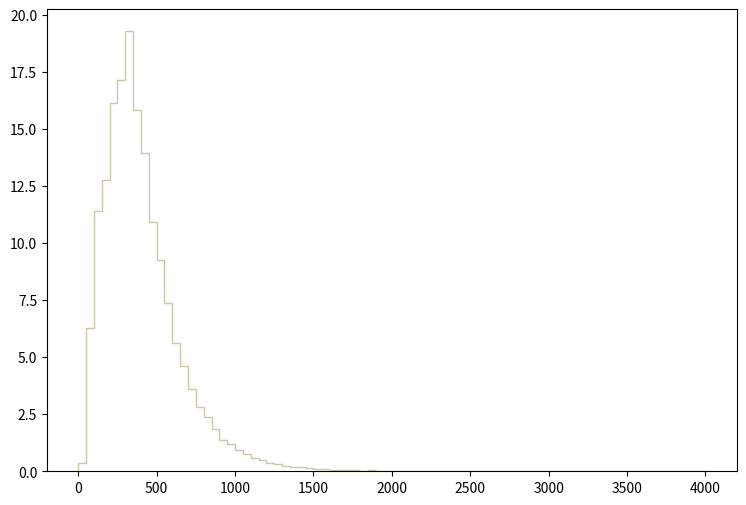

This figure's Python source: (Note: this script raises an exception after producing the figure.)
def selection_12():

    # Library import
    import numpy
    import matplotlib
    import matplotlib.pyplot   as plt
    import matplotlib.gridspec as gridspec

    # Library version
    matplotlib_version = matplotlib.__version__
    numpy_version      = numpy.__version__

    # Histo binning
    xBinning = numpy.linspace(0.0,4000.0,81,endpoint=True)

    # Creating data sequence: middle of each bin
    xData = numpy.array([25.0,75.0,125.0,175.0,225.0,275.0,325.0,375.0,425.0,475.0,525.0,575.0,625.0,675.0,725.0,775.0,825.0,875.0,925.0,975.0,1025.0,1075.0,1125.0,1175.0,1225.0,1275.0,1325.0,1375.0,1425.0,1475.0,1525.0,1575.0,1625.0,1675.0,1725.0,1775.0,1825.0,1875.0,1925.0,1975.0,2025.0,2075.0,2125.0,2175.0,2225.0,2275.0,2325.0,2375.0,2425.0,2475.0,2525.0,2575.0,2625.0,2675.0,2725.0,2775.0,2825.0,2875.0,2925.0,2975.0,3025.0,3075.0,3125.0,3175.0,3225.0,3275.0,3325.0,3375.0,3425.0,3475.0,3525.0,3575.0,3625.0,3675.0,3725.0,3775.0,3825.0,3875.0,3925.0,3975.0])

    # Creating weights for histo: y13_THT_0
    y13_THT_0_weights = numpy.array([0.15036746632,2.54386416856,3.72734446089,4.52871558798,4.81883556158,4.76222756673,4.4437995957,3.87063604785,3.43191648777,2.76676174828,2.3598849853,1.94947022264,1.50013666352,1.29139148251,1.0189607073,0.870362320815,0.757144331115,0.576703547532,0.451102358959,0.399800603626,0.313118171513,0.279506614571,0.217590580204,0.180440983584,0.134446227768,0.129139148251,0.11144882986,0.0831443524356,0.0778372729184,0.0477637956545,0.0353805847811,0.0406876762983,0.0265354375858,0.0194593222296,0.0194593222296,0.0123832028734,0.0159212625515,0.0123832028734,0.0141522347124,0.00707611535622,0.00353805847811,0.00884514719527,0.00353805847811,0.00530708751716,0.00353805847811,0.00353805847811,0.00353805847811,0.0,0.00353805847811,0.00353805847811,0.0,0.00176902903905,0.0,0.0,0.0,0.0,0.0,0.00176902903905,0.0,0.0,0.00176902903905,0.0,0.0,0.0,0.0,0.0,0.0,0.0,0.0,0.0,0.0,0.0,0.0,0.0,0.0,0.0,0.0,0.0,0.0,0.0])

    # Creating weights for histo: y13_THT_1
    y13_THT_1_weights = numpy.array([0.096173520659,1.70758928669,2.36044851839,2.92999959859,3.15765256385,3.16830169542,2.95578309498,2.43307236628,2.22051659539,1.69906206773,1.54621561466,1.24387604187,1.05787435458,0.844184285719,0.662539134018,0.586639091435,0.486177780523,0.377207636026,0.300290921923,0.256440912434,0.214769610388,0.172036712547,0.128225472228,0.0993710978739,0.0940437343129,0.0747973594619,0.0523699542376,0.0470101364849,0.0470269231358,0.0480804053831,0.0320656886451,0.0331262932285,0.0128257686611,0.00855036855512,0.016027086901,0.0117460952416,0.00213731755713,0.0117527819242,0.00427649923188,0.00427649923188,0.00320690819467,0.00320614280332,0.00213731755713,0.00320504447674,0.0,0.00106959063753,0.0,0.0,0.0,0.0,0.0021354538392,0.00213468804818,0.0,0.0,0.0,0.0,0.0,0.0,0.0,0.0,0.0,0.0,0.00213468804818,0.0,0.0,0.0,0.0,0.0,0.0,0.0,0.0,0.0,0.0,0.0,0.0,0.0,0.0,0.0,0.0,0.0])

    # Creating weights for histo: y13_THT_2
    y13_THT_2_weights = numpy.array([0.0625016136889,1.15489105294,1.68198796838,2.0021352385,2.17991727744,2.18061207759,1.95630042846,1.65976516352,1.45142631789,1.19516986176,1.00697062054,0.816687778868,0.687517750577,0.577098126394,0.470150902971,0.409038489586,0.299313305554,0.255562175972,0.192366082131,0.16875435696,0.143059271332,0.110419504184,0.0930579403812,0.077779777035,0.0652794542973,0.0659739344494,0.0305563466923,0.0236117211713,0.0333341953007,0.0194449482588,0.0159726354983,0.0111113984336,0.00902800997728,0.0159726354983,0.00486123706469,0.00555569721679,0.0013889247042,0.00694462552098,0.00416677291259,0.0013889247042,0.00416677291259,0.0013889247042,0.0013889247042,0.0013889247042,0.0020833872563,0.00277784940839,0.0,0.000694462552098,0.0,0.0013889247042,0.0,0.0013889247042,0.0,0.0,0.0,0.0,0.0,0.0,0.0,0.0,0.0,0.0,0.0,0.0,0.0,0.0,0.0,0.0,0.0,0.0,0.0,0.0,0.0,0.0,0.0,0.0,0.0,0.0,0.0,0.0])

    # Creating weights for histo: y13_THT_3
    y13_THT_3_weights = numpy.array([0.0436223347503,0.827401479775,1.18633720114,1.42294088115,1.55902372716,1.49311610488,1.4139320781,1.18254399986,0.97865713092,0.850635087631,0.720242243541,0.587004598488,0.473207360009,0.390230091951,0.307252823894,0.25888896754,0.231862118401,0.165954456115,0.127073722968,0.110478277357,0.0900895504626,0.0739682650114,0.0587952998809,0.0436223347503,0.037458292666,0.0360358281851,0.0346133597041,0.0194403785735,0.0203886908942,0.0156471372909,0.0170696017719,0.0132763564892,0.00853480288593,0.00758649056528,0.00758649056528,0.00663817824462,0.00284493376198,0.00331908952231,0.00379324488264,0.00142246688099,0.00189662264132,0.00189662264132,0.00142246688099,0.000948311120659,0.0,0.000948311120659,0.0,0.000948311120659,0.0,0.000948311120659,0.0,0.00047415576033,0.0,0.0,0.0,0.0,0.0,0.0,0.0,0.0,0.0,0.0,0.0,0.0,0.00047415576033,0.0,0.0,0.0,0.0,0.0,0.0,0.0,0.0,0.0,0.0,0.0,0.0,0.0,0.0,0.0])

    # Creating weights for histo: y13_THT_4
    y13_THT_4_weights = numpy.array([0.0,0.0,0.0,0.0,0.0,0.0,0.0,0.0,0.0,0.0,0.0,0.0,0.0,0.0,0.0,0.0,0.0,0.0,0.0,0.0,0.0,0.0,0.0,0.0,0.0,0.0,0.0,0.0,0.0,0.0,0.0,0.0,0.0,0.0,0.0,0.0,0.0,0.0,0.0,0.0,0.0,0.0,0.0,0.0,0.0,0.0,0.0,0.0,0.0,0.0,0.0,0.0,0.0,0.0,0.0,0.0,0.0,0.0,0.0,0.0,0.0,0.0,0.0,0.0,0.0,0.0,0.0,0.0,0.0,0.0,0.0,0.0,0.0,0.0,0.0,0.0,0.0,0.0,0.0,0.0])

    # Creating weights for histo: y13_THT_5
    y13_THT_5_weights = numpy.array([0.0,0.0,2.10674221742,1.0529581672,0.0,0.0,0.0,0.0,0.0,0.0,0.0,0.0,0.0,0.0,0.0,0.0,0.0,0.0,0.0,0.0,0.0,0.0,0.0,0.0,0.0,0.0,0.0,0.0,0.0,0.0,0.0,0.0,0.0,0.0,0.0,0.0,0.0,0.0,0.0,0.0,0.0,0.0,0.0,0.0,0.0,0.0,0.0,0.0,0.0,0.0,0.0,0.0,0.0,0.0,0.0,0.0,0.0,0.0,0.0,0.0,0.0,0.0,0.0,0.0,0.0,0.0,0.0,0.0,0.0,0.0,0.0,0.0,0.0,0.0,0.0,0.0,0.0,0.0,0.0,0.0])

    # Creating weights for histo: y13_THT_6
    y13_THT_6_weights = numpy.array([0.0,0.0,0.0,0.0,3.22355653936,3.91648758464,6.91005084012,5.06774515126,0.0,0.0,0.0,0.0,0.0,0.0,0.0,0.0,0.0,0.0,0.0,0.0,0.0,0.0,0.0,0.0,0.0,0.0,0.0,0.0,0.0,0.0,0.0,0.0,0.0,0.0,0.0,0.0,0.0,0.0,0.0,0.0,0.0,0.0,0.0,0.0,0.0,0.0,0.0,0.0,0.0,0.0,0.0,0.0,0.0,0.0,0.0,0.0,0.0,0.0,0.0,0.0,0.0,0.0,0.0,0.0,0.0,0.0,0.0,0.0,0.0,0.0,0.0,0.0,0.0,0.0,0.0,0.0,0.0,0.0,0.0,0.0])

    # Creating weights for histo: y13_THT_7
    y13_THT_7_weights = numpy.array([0.0,0.0,0.0,0.0,0.0,0.0,0.0,0.0,4.37471893037,3.21280871714,2.60323297969,2.07636941127,0.0,0.0,0.0,0.0,0.0,0.0,0.0,0.0,0.0,0.0,0.0,0.0,0.0,0.0,0.0,0.0,0.0,0.0,0.0,0.0,0.0,0.0,0.0,0.0,0.0,0.0,0.0,0.0,0.0,0.0,0.0,0.0,0.0,0.0,0.0,0.0,0.0,0.0,0.0,0.0,0.0,0.0,0.0,0.0,0.0,0.0,0.0,0.0,0.0,0.0,0.0,0.0,0.0,0.0,0.0,0.0,0.0,0.0,0.0,0.0,0.0,0.0,0.0,0.0,0.0,0.0,0.0,0.0])

    # Creating weights for histo: y13_THT_8
    y13_THT_8_weights = numpy.array([0.0,0.0,0.0,0.0,0.0,0.0,0.0,0.0,0.0,0.0,0.0,0.0,1.31077572066,1.04841824069,0.816446335376,0.423625755548,0.0,0.0,0.0,0.0,0.0,0.0,0.0,0.0,0.0,0.0,0.0,0.0,0.0,0.0,0.0,0.0,0.0,0.0,0.0,0.0,0.0,0.0,0.0,0.0,0.0,0.0,0.0,0.0,0.0,0.0,0.0,0.0,0.0,0.0,0.0,0.0,0.0,0.0,0.0,0.0,0.0,0.0,0.0,0.0,0.0,0.0,0.0,0.0,0.0,0.0,0.0,0.0,0.0,0.0,0.0,0.0,0.0,0.0,0.0,0.0,0.0,0.0,0.0,0.0])

    # Creating weights for histo: y13_THT_9
    y13_THT_9_weights = numpy.array([0.0,0.0,0.0,0.0,0.0,0.0,0.0,0.0,0.0,0.0,0.0,0.0,0.0,0.0,0.0,0.0,0.424432045545,0.350834347759,0.19518284527,0.164096913508,0.115967493091,0.0990156890494,0.0565609806345,0.0650786851446,0.0,0.0,0.0,0.0,0.0,0.0,0.0,0.0,0.0,0.0,0.0,0.0,0.0,0.0,0.0,0.0,0.0,0.0,0.0,0.0,0.0,0.0,0.0,0.0,0.0,0.0,0.0,0.0,0.0,0.0,0.0,0.0,0.0,0.0,0.0,0.0,0.0,0.0,0.0,0.0,0.0,0.0,0.0,0.0,0.0,0.0,0.0,0.0,0.0,0.0,0.0,0.0,0.0,0.0,0.0,0.0])

    # Creating weights for histo: y13_THT_10
    y13_THT_10_weights = numpy.array([0.0,0.0,0.0,0.0,0.0,0.0,0.0,0.0,0.0,0.0,0.0,0.0,0.0,0.0,0.0,0.0,0.0,0.0,0.0,0.0,0.0,0.0,0.0,0.0,0.032007230665,0.018294757707,0.00762592704651,0.0136817673588,0.00911792724347,0.00608509100035,0.0091035258683,0.0091871176666,0.0,0.0,0.0,0.0,0.0,0.0,0.0,0.0,0.0,0.0,0.0,0.0,0.0,0.0,0.0,0.0,0.0,0.0,0.0,0.0,0.0,0.0,0.0,0.0,0.0,0.0,0.0,0.0,0.0,0.0,0.0,0.0,0.0,0.0,0.0,0.0,0.0,0.0,0.0,0.0,0.0,0.0,0.0,0.0,0.0,0.0,0.0,0.0])

    # Creating weights for histo: y13_THT_11
    y13_THT_11_weights = numpy.array([0.0,0.0,0.0,0.0,0.0,0.0,0.0,0.0,0.0,0.0,0.0,0.0,0.0,0.0,0.0,0.0,0.0,0.0,0.0,0.0,0.0,0.0,0.0,0.0,0.0,0.0,0.0,0.0,0.0,0.0,0.0,0.0,0.00252724631491,0.00162449497444,0.00144392114531,0.000540700508915,0.000180970247521,0.00108431958418,0.000361809215378,0.000180003628817,0.000723210424343,0.000180503377,0.0,0.000361395780686,0.0,0.0,0.0,0.000180203012211,0.0,0.0,0.000180755041269,0.000180766975784,0.0,0.0,0.0,0.0,0.0,0.0,0.0,0.0,0.0,0.0,0.0,0.0,0.0,0.0,0.0,0.0,0.0,0.0,0.0,0.0,0.0,0.0,0.0,0.0,0.0,0.0,0.0,0.0])

    # Creating weights for histo: y13_THT_12
    y13_THT_12_weights = numpy.array([0.0,0.048601296,0.0,0.0,0.0,0.0,0.0,0.0,0.0,0.0,0.0,0.0,0.0,0.0,0.0,0.0,0.0,0.0,0.0,0.0,0.0,0.0,0.0,0.0,0.0,0.0,0.0,0.0,0.0,0.0,0.0,0.0,0.0,0.0,0.0,0.0,0.0,0.0,0.0,0.0,0.0,0.0,0.0,0.0,0.0,0.0,0.0,0.0,0.0,0.0,0.0,0.0,0.0,0.0,0.0,0.0,0.0,0.0,0.0,0.0,0.0,0.0,0.0,0.0,0.0,0.0,0.0,0.0,0.0,0.0,0.0,0.0,0.0,0.0,0.0,0.0,0.0,0.0,0.0,0.0])

    # Creating weights for histo: y13_THT_13
    y13_THT_13_weights = numpy.array([0.0,0.0,0.341401305308,0.82324848727,0.0,0.0,0.0,0.0,0.0,0.0,0.0,0.0,0.0,0.0,0.0,0.0,0.0,0.0,0.0,0.0,0.0,0.0,0.0,0.0,0.0,0.0,0.0,0.0,0.0,0.0,0.0,0.0,0.0,0.0,0.0,0.0,0.0,0.0,0.0,0.0,0.0,0.0,0.0,0.0,0.0,0.0,0.0,0.0,0.0,0.0,0.0,0.0,0.0,0.0,0.0,0.0,0.0,0.0,0.0,0.0,0.0,0.0,0.0,0.0,0.0,0.0,0.0,0.0,0.0,0.0,0.0,0.0,0.0,0.0,0.0,0.0,0.0,0.0,0.0,0.0])

    # Creating weights for histo: y13_THT_14
    y13_THT_14_weights = numpy.array([0.0,0.0,0.0,0.0,1.21010202833,1.62812376457,1.59530829634,1.61136400813,0.0,0.0,0.0,0.0,0.0,0.0,0.0,0.0,0.0,0.0,0.0,0.0,0.0,0.0,0.0,0.0,0.0,0.0,0.0,0.0,0.0,0.0,0.0,0.0,0.0,0.0,0.0,0.0,0.0,0.0,0.0,0.0,0.0,0.0,0.0,0.0,0.0,0.0,0.0,0.0,0.0,0.0,0.0,0.0,0.0,0.0,0.0,0.0,0.0,0.0,0.0,0.0,0.0,0.0,0.0,0.0,0.0,0.0,0.0,0.0,0.0,0.0,0.0,0.0,0.0,0.0,0.0,0.0,0.0,0.0,0.0,0.0])

    # Creating weights for histo: y13_THT_15
    y13_THT_15_weights = numpy.array([0.0,0.0,0.0,0.0,0.0,0.0,0.0,0.0,1.49309971083,1.19804434015,1.02828888808,0.717442862533,0.0,0.0,0.0,0.0,0.0,0.0,0.0,0.0,0.0,0.0,0.0,0.0,0.0,0.0,0.0,0.0,0.0,0.0,0.0,0.0,0.0,0.0,0.0,0.0,0.0,0.0,0.0,0.0,0.0,0.0,0.0,0.0,0.0,0.0,0.0,0.0,0.0,0.0,0.0,0.0,0.0,0.0,0.0,0.0,0.0,0.0,0.0,0.0,0.0,0.0,0.0,0.0,0.0,0.0,0.0,0.0,0.0,0.0,0.0,0.0,0.0,0.0,0.0,0.0,0.0,0.0,0.0,0.0])

    # Creating weights for histo: y13_THT_16
    y13_THT_16_weights = numpy.array([0.0,0.0,0.0,0.0,0.0,0.0,0.0,0.0,0.0,0.0,0.0,0.0,0.60297403431,0.445927156591,0.341043119208,0.249816835092,0.0,0.0,0.0,0.0,0.0,0.0,0.0,0.0,0.0,0.0,0.0,0.0,0.0,0.0,0.0,0.0,0.0,0.0,0.0,0.0,0.0,0.0,0.0,0.0,0.0,0.0,0.0,0.0,0.0,0.0,0.0,0.0,0.0,0.0,0.0,0.0,0.0,0.0,0.0,0.0,0.0,0.0,0.0,0.0,0.0,0.0,0.0,0.0,0.0,0.0,0.0,0.0,0.0,0.0,0.0,0.0,0.0,0.0,0.0,0.0,0.0,0.0,0.0,0.0])

    # Creating weights for histo: y13_THT_17
    y13_THT_17_weights = numpy.array([0.0,0.0,0.0,0.0,0.0,0.0,0.0,0.0,0.0,0.0,0.0,0.0,0.0,0.0,0.0,0.0,0.172666925432,0.130238205473,0.0947609835593,0.0735919704552,0.0586845150837,0.0398036397295,0.0320845638428,0.0211703427193,0.0,0.0,0.0,0.0,0.0,0.0,0.0,0.0,0.0,0.0,0.0,0.0,0.0,0.0,0.0,0.0,0.0,0.0,0.0,0.0,0.0,0.0,0.0,0.0,0.0,0.0,0.0,0.0,0.0,0.0,0.0,0.0,0.0,0.0,0.0,0.0,0.0,0.0,0.0,0.0,0.0,0.0,0.0,0.0,0.0,0.0,0.0,0.0,0.0,0.0,0.0,0.0,0.0,0.0,0.0,0.0])

    # Creating weights for histo: y13_THT_18
    y13_THT_18_weights = numpy.array([0.0,0.0,0.0,0.0,0.0,0.0,0.0,0.0,0.0,0.0,0.0,0.0,0.0,0.0,0.0,0.0,0.0,0.0,0.0,0.0,0.0,0.0,0.0,0.0,0.0158503549171,0.0118519408575,0.00881390087939,0.00645611155653,0.00431790312524,0.0031531009688,0.00287133846014,0.00157555429442,0.0,0.0,0.0,0.0,0.0,0.0,0.0,0.0,0.0,0.0,0.0,0.0,0.0,0.0,0.0,0.0,0.0,0.0,0.0,0.0,0.0,0.0,0.0,0.0,0.0,0.0,0.0,0.0,0.0,0.0,0.0,0.0,0.0,0.0,0.0,0.0,0.0,0.0,0.0,0.0,0.0,0.0,0.0,0.0,0.0,0.0,0.0,0.0])

    # Creating weights for histo: y13_THT_19
    y13_THT_19_weights = numpy.array([0.0,0.0,0.0,0.0,0.0,0.0,0.0,0.0,0.0,0.0,0.0,0.0,0.0,0.0,0.0,0.0,0.0,0.0,0.0,0.0,0.0,0.0,0.0,0.0,0.0,0.0,0.0,0.0,0.0,0.0,0.0,0.0,0.00144692825635,0.000880142015735,0.000851081704725,0.000596401291866,0.000480543584776,0.000340900647453,0.000312327515974,0.00019621545395,0.000225241761878,2.81995281811e-05,0.000113534717485,2.81995281811e-05,5.6878173154e-05,5.67987781843e-05,5.67472687118e-05,8.51264489853e-05,2.83498693196e-05,0.0,0.0,0.0,0.0,0.0,0.0,2.79727320775e-05,0.0,0.0,0.0,0.0,0.0,0.0,0.0,0.0,0.0,0.0,0.0,0.0,0.0,0.0,0.0,0.0,0.0,0.0,0.0,0.0,0.0,0.0,0.0,0.0])

    # Creating a new Canvas
    fig   = plt.figure(figsize=(12,6),dpi=80)
    frame = gridspec.GridSpec(1,1,right=0.7)
    pad   = fig.add_subplot(frame[0])

    # Creating a new Stack
    pad.hist(x=xData, bins=xBinning, weights=y13_THT_0_weights+y13_THT_1_weights+y13_THT_2_weights+y13_THT_3_weights+y13_THT_4_weights+y13_THT_5_weights+y13_THT_6_weights+y13_THT_7_weights+y13_THT_8_weights+y13_THT_9_weights+y13_THT_10_weights+y13_THT_11_weights+y13_THT_12_weights+y13_THT_13_weights+y13_THT_14_weights+y13_THT_15_weights+y13_THT_16_weights+y13_THT_17_weights+y13_THT_18_weights+y13_THT_19_weights,\
             label="$bg\_vbf\_1600\_inf$", histtype="step", rwidth=1.0,\
             color=None, edgecolor="#ccc6aa", linewidth=1, linestyle="solid",\
             bottom=None, cumulative=False, normed=False, align="mid", orientation="vertical")

    pad.hist(x=xData, bins=xBinning, weights=y13_THT_0_weights+y13_THT_1_weights+y13_THT_2_weights+y13_THT_3_weights+y13_THT_4_weights+y13_THT_5_weights+y13_THT_6_weights+y13_THT_7_weights+y13_THT_8_weights+y13_THT_9_weights+y13_THT_10_weights+y13_THT_11_weights+y13_THT_12_weights+y13_THT_13_weights+y13_THT_14_weights+y13_THT_15_weights+y13_THT_16_weights+y13_THT_17_weights+y13_THT_18_weights,\
             label="$bg\_vbf\_1200\_1600$", histtype="step", rwidth=1.0,\
             color=None, edgecolor="#c1bfa8", linewidth=1, linestyle="solid",\
             bottom=None, cumulative=False, normed=False, align="mid", orientation="vertical")

    pad.hist(x=xData, bins=xBinning, weights=y13_THT_0_weights+y13_THT_1_weights+y13_THT_2_weights+y13_THT_3_weights+y13_THT_4_weights+y13_THT_5_weights+y13_THT_6_weights+y13_THT_7_weights+y13_THT_8_weights+y13_THT_9_weights+y13_THT_10_weights+y13_THT_11_weights+y13_THT_12_weights+y13_THT_13_weights+y13_THT_14_weights+y13_THT_15_weights+y13_THT_16_weights+y13_THT_17_weights,\
             label="$bg\_vbf\_800\_1200$", histtype="step", rwidth=1.0,\
             color=None, edgecolor="#bab5a3", linewidth=1, linestyle="solid",\
             bottom=None, cumulative=False, normed=False, align="mid", orientation="vertical")

    pad.hist(x=xData, bins=xBinning, weights=y13_THT_0_weights+y13_THT_1_weights+y13_THT_2_weights+y13_THT_3_weights+y13_THT_4_weights+y13_THT_5_weights+y13_THT_6_weights+y13_THT_7_weights+y13_THT_8_weights+y13_THT_9_weights+y13_THT_10_weights+y13_THT_11_weights+y13_THT_12_weights+y13_THT_13_weights+y13_THT_14_weights+y13_THT_15_weights+y13_THT_16_weights,\
             label="$bg\_vbf\_600\_800$", histtype="step", rwidth=1.0,\
             color=None, edgecolor="#b2a596", linewidth=1, linestyle="solid",\
             bottom=None, cumulative=False, normed=False, align="mid", orientation="vertical")

    pad.hist(x=xData, bins=xBinning, weights=y13_THT_0_weights+y13_THT_1_weights+y13_THT_2_weights+y13_THT_3_weights+y13_THT_4_weights+y13_THT_5_weights+y13_THT_6_weights+y13_THT_7_weights+y13_THT_8_weights+y13_THT_9_weights+y13_THT_10_weights+y13_THT_11_weights+y13_THT_12_weights+y13_THT_13_weights+y13_THT_14_weights+y13_THT_15_weights,\
             label="$bg\_vbf\_400\_600$", histtype="step", rwidth=1.0,\
             color=None, edgecolor="#b7a39b", linewidth=1, linestyle="solid",\
             bottom=None, cumulative=False, normed=False, align="mid", orientation="vertical")

    pad.hist(x=xData, bins=xBinning, weights=y13_THT_0_weights+y13_THT_1_weights+y13_THT_2_weights+y13_THT_3_weights+y13_THT_4_weights+y13_THT_5_weights+y13_THT_6_weights+y13_THT_7_weights+y13_THT_8_weights+y13_THT_9_weights+y13_THT_10_weights+y13_THT_11_weights+y13_THT_12_weights+y13_THT_13_weights+y13_THT_14_weights,\
             label="$bg\_vbf\_200\_400$", histtype="step", rwidth=1.0,\
             color=None, edgecolor="#ad998c", linewidth=1, linestyle="solid",\
             bottom=None, cumulative=False, normed=False, align="mid", orientation="vertical")

    pad.hist(x=xData, bins=xBinning, weights=y13_THT_0_weights+y13_THT_1_weights+y13_THT_2_weights+y13_THT_3_weights+y13_THT_4_weights+y13_THT_5_weights+y13_THT_6_weights+y13_THT_7_weights+y13_THT_8_weights+y13_THT_9_weights+y13_THT_10_weights+y13_THT_11_weights+y13_THT_12_weights+y13_THT_13_weights,\
             label="$bg\_vbf\_100\_200$", histtype="step", rwidth=1.0,\
             color=None, edgecolor="#9b8e82", linewidth=1, linestyle="solid",\
             bottom=None, cumulative=False, normed=False, align="mid", orientation="vertical")

    pad.hist(x=xData, bins=xBinning, weights=y13_THT_0_weights+y13_THT_1_weights+y13_THT_2_weights+y13_THT_3_weights+y13_THT_4_weights+y13_THT_5_weights+y13_THT_6_weights+y13_THT_7_weights+y13_THT_8_weights+y13_THT_9_weights+y13_THT_10_weights+y13_THT_11_weights+y13_THT_12_weights,\
             label="$bg\_vbf\_0\_100$", histtype="step", rwidth=1.0,\
             color=None, edgecolor="#876656", linewidth=1, linestyle="solid",\
             bottom=None, cumulative=False, normed=False, align="mid", orientation="vertical")

    pad.hist(x=xData, bins=xBinning, weights=y13_THT_0_weights+y13_THT_1_weights+y13_THT_2_weights+y13_THT_3_weights+y13_THT_4_weights+y13_THT_5_weights+y13_THT_6_weights+y13_THT_7_weights+y13_THT_8_weights+y13_THT_9_weights+y13_THT_10_weights+y13_THT_11_weights,\
             label="$bg\_dip\_1600\_inf$", histtype="step", rwidth=1.0,\
             color=None, edgecolor="#afcec6", linewidth=1, linestyle="solid",\
             bottom=None, cumulative=False, normed=False, align="mid", orientation="vertical")

    pad.hist(x=xData, bins=xBinning, weights=y13_THT_0_weights+y13_THT_1_weights+y13_THT_2_weights+y13_THT_3_weights+y13_THT_4_weights+y13_THT_5_weights+y13_THT_6_weights+y13_THT_7_weights+y13_THT_8_weights+y13_THT_9_weights+y13_THT_10_weights,\
             label="$bg\_dip\_1200\_1600$", histtype="step", rwidth=1.0,\
             color=None, edgecolor="#84c1a3", linewidth=1, linestyle="solid",\
             bottom=None, cumulative=False, normed=False, align="mid", orientation="vertical")

    pad.hist(x=xData, bins=xBinning, weights=y13_THT_0_weights+y13_THT_1_weights+y13_THT_2_weights+y13_THT_3_weights+y13_THT_4_weights+y13_THT_5_weights+y13_THT_6_weights+y13_THT_7_weights+y13_THT_8_weights+y13_THT_9_weights,\
             label="$bg\_dip\_800\_1200$", histtype="step", rwidth=1.0,\
             color=None, edgecolor="#89a8a0", linewidth=1, linestyle="solid",\
             bottom=None, cumulative=False, normed=False, align="mid", orientation="vertical")

    pad.hist(x=xData, bins=xBinning, weights=y13_THT_0_weights+y13_THT_1_weights+y13_THT_2_weights+y13_THT_3_weights+y13_THT_4_weights+y13_THT_5_weights+y13_THT_6_weights+y13_THT_7_weights+y13_THT_8_weights,\
             label="$bg\_dip\_600\_800$", histtype="step", rwidth=1.0,\
             color=None, edgecolor="#829e8c", linewidth=1, linestyle="solid",\
             bottom=None, cumulative=False, normed=False, align="mid", orientation="vertical")

    pad.hist(x=xData, bins=xBinning, weights=y13_THT_0_weights+y13_THT_1_weights+y13_THT_2_weights+y13_THT_3_weights+y13_THT_4_weights+y13_THT_5_weights+y13_THT_6_weights+y13_THT_7_weights,\
             label="$bg\_dip\_400\_600$", histtype="step", rwidth=1.0,\
             color=None, edgecolor="#adbcc6", linewidth=1, linestyle="solid",\
             bottom=None, cumulative=False, normed=False, align="mid", orientation="vertical")

    pad.hist(x=xData, bins=xBinning, weights=y13_THT_0_weights+y13_THT_1_weights+y13_THT_2_weights+y13_THT_3_weights+y13_THT_4_weights+y13_THT_5_weights+y13_THT_6_weights,\
             label="$bg\_dip\_200\_400$", histtype="step", rwidth=1.0,\
             color=None, edgecolor="#7a8e99", linewidth=1, linestyle="solid",\
             bottom=None, cumulative=False, normed=False, align="mid", orientation="vertical")

    pad.hist(x=xData, bins=xBinning, weights=y13_THT_0_weights+y13_THT_1_weights+y13_THT_2_weights+y13_THT_3_weights+y13_THT_4_weights+y13_THT_5_weights,\
             label="$bg\_dip\_100\_200$", histtype="step", rwidth=1.0,\
             color=None, edgecolor="#758991", linewidth=1, linestyle="solid",\
             bottom=None, cumulative=False, normed=False, align="mid", orientation="vertical")

    pad.hist(x=xData, bins=xBinning, weights=y13_THT_0_weights+y13_THT_1_weights+y13_THT_2_weights+y13_THT_3_weights+y13_THT_4_weights,\
             label="$bg\_dip\_0\_100$", histtype="step", rwidth=1.0,\
             color=None, edgecolor="#688296", linewidth=1, linestyle="solid",\
             bottom=None, cumulative=False, normed=False, align="mid", orientation="vertical")

    pad.hist(x=xData, bins=xBinning, weights=y13_THT_0_weights+y13_THT_1_weights+y13_THT_2_weights+y13_THT_3_weights,\
             label="$signal\_2pt4TeVL$", histtype="step", rwidth=1.0,\
             color=None, edgecolor="#6d7a84", linewidth=1, linestyle="solid",\
             bottom=None, cumulative=False, normed=False, align="mid", orientation="vertical")

    pad.hist(x=xData, bins=xBinning, weights=y13_THT_0_weights+y13_THT_1_weights+y13_THT_2_weights,\
             label="$signal\_2pt2TeVL$", histtype="step", rwidth=1.0,\
             color=None, edgecolor="#7c99d1", linewidth=1, linestyle="solid",\
             bottom=None, cumulative=False, normed=False, align="mid", orientation="vertical")

    pad.hist(x=xData, bins=xBinning, weights=y13_THT_0_weights+y13_THT_1_weights,\
             label="$signal\_2TeVL$", histtype="step", rwidth=1.0,\
             color=None, edgecolor="#7f7f9b", linewidth=1, linestyle="solid",\
             bottom=None, cumulative=False, normed=False, align="mid", orientation="vertical")

    pad.hist(x=xData, bins=xBinning, weights=y13_THT_0_weights,\
             label="$signal\_1pt8TeVL$", histtype="step", rwidth=1.0,\
             color=None, edgecolor="#aaa5bf", linewidth=1, linestyle="solid",\
             bottom=None, cumulative=False, normed=False, align="mid", orientation="vertical")


    # Axis
    plt.rc('text',usetex=False)
    plt.xlabel(r"THT",\
               fontsize=16,color="black")
    plt.ylabel(r"$\mathrm{Events}$ $(\mathcal{L}_{\mathrm{int}} = 40.0\ \mathrm{fb}^{-1})$ ",\
               fontsize=16,color="black")

    # Boundary of y-axis
    ymax=(y13_THT_0_weights+y13_THT_1_weights+y13_THT_2_weights+y13_THT_3_weights+y13_THT_4_weights+y13_THT_5_weights+y13_THT_6_weights+y13_THT_7_weights+y13_THT_8_weights+y13_THT_9_weights+y13_THT_10_weights+y13_THT_11_weights+y13_THT_12_weights+y13_THT_13_weights+y13_THT_14_weights+y13_THT_15_weights+y13_THT_16_weights+y13_THT_17_weights+y13_THT_18_weights+y13_THT_19_weights).max()*1.1
    ymin=0 # linear scale
    #ymin=min([x for x in (y13_THT_0_weights+y13_THT_1_weights+y13_THT_2_weights+y13_THT_3_weights+y13_THT_4_weights+y13_THT_5_weights+y13_THT_6_weights+y13_THT_7_weights+y13_THT_8_weights+y13_THT_9_weights+y13_THT_10_weights+y13_THT_11_weights+y13_THT_12_weights+y13_THT_13_weights+y13_THT_14_weights+y13_THT_15_weights+y13_THT_16_weights+y13_THT_17_weights+y13_THT_18_weights+y13_THT_19_weights) if x])/100. # log scale
    plt.gca().set_ylim(ymin,ymax)

    # Log/Linear scale for X-axis
    plt.gca().set_xscale("linear")
    #plt.gca().set_xscale("log",nonposx="clip")

    # Log/Linear scale for Y-axis
    plt.gca().set_yscale("linear")
    #plt.gca().set_yscale("log",nonposy="clip")

    # Legend
    plt.legend(bbox_to_anchor=(1.05,1), loc=2, borderaxespad=0.)

    # Saving the image
    plt.savefig('../../HTML/MadAnalysis5job_0/selection_12.png')
    plt.savefig('../../PDF/MadAnalysis5job_0/selection_12.png')
    plt.savefig('../../DVI/MadAnalysis5job_0/selection_12.eps')

# Running!
if __name__ == '__main__':
    selection_12()
